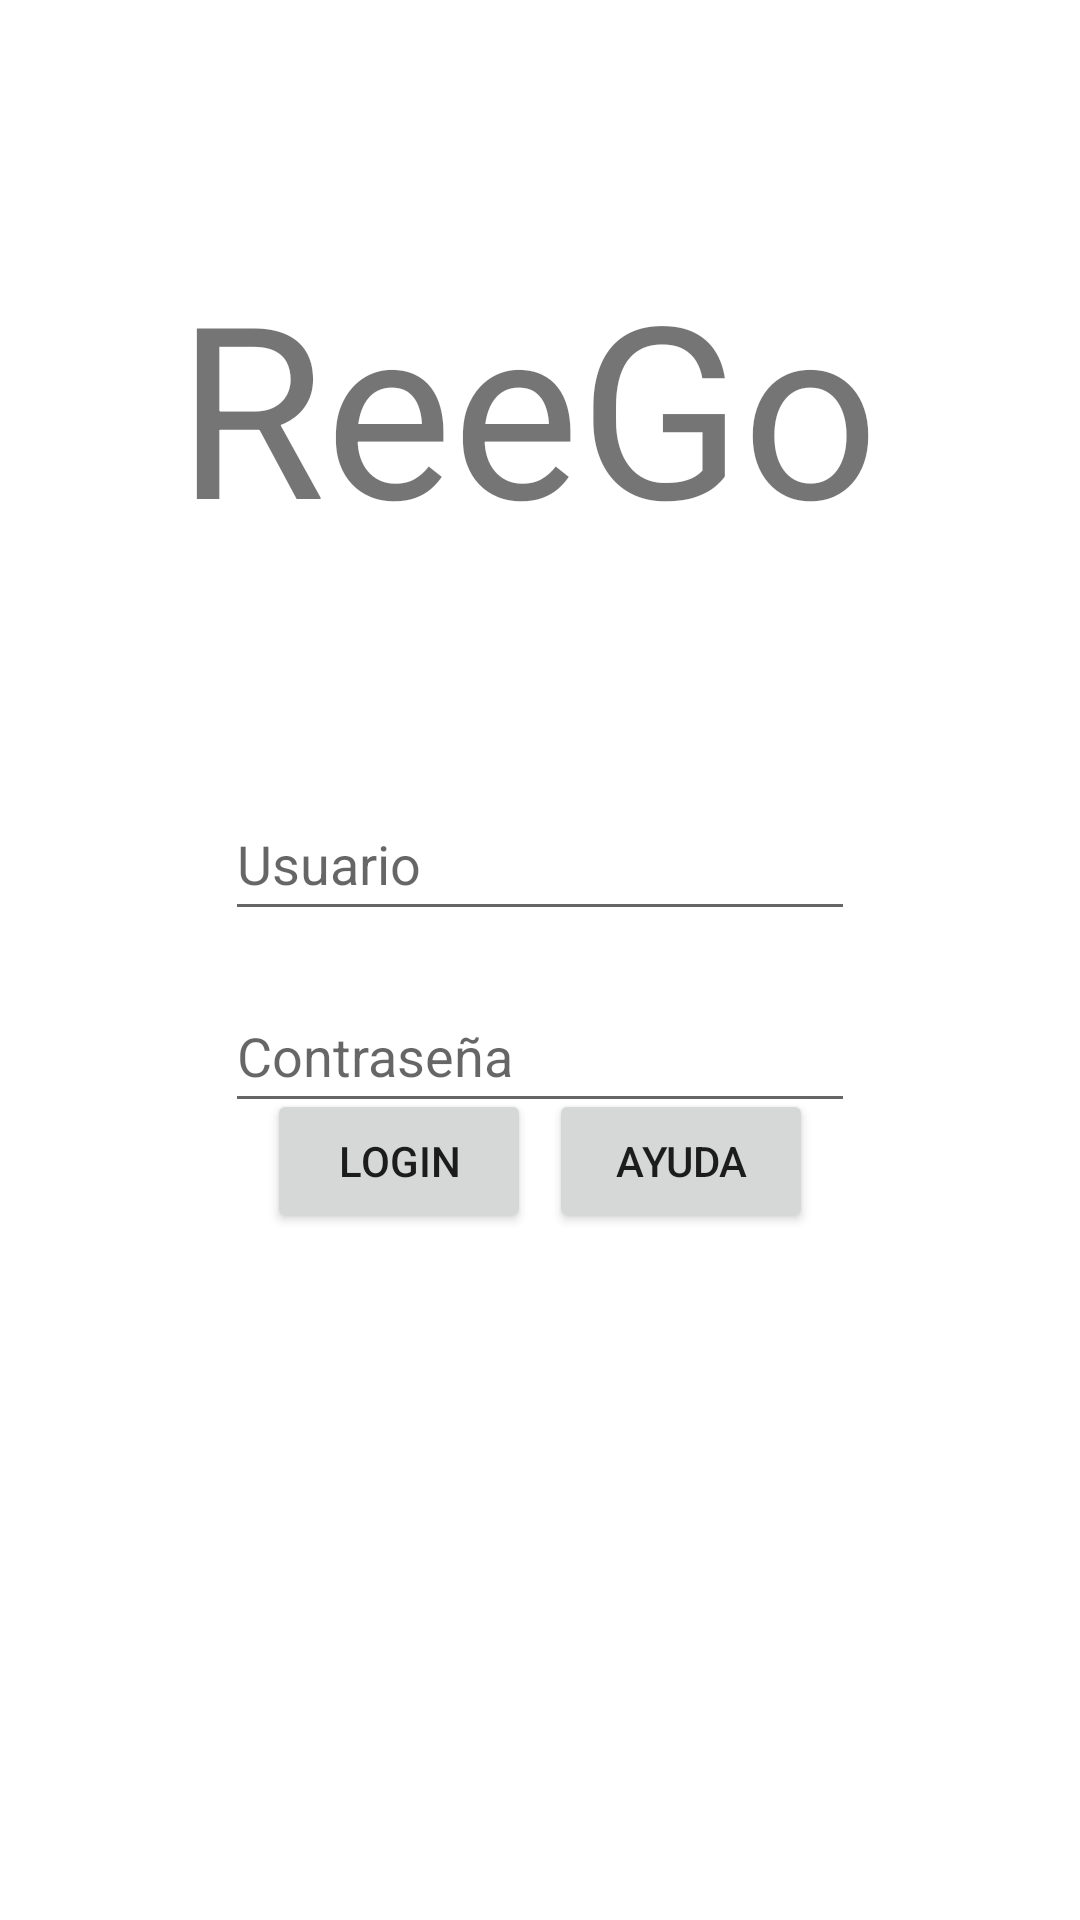

Reconstruct the res/layout file that produces this screen, plus the resources it refers to.
<!-- AndroidManifest.xml: application theme Theme.ReeGoAndroid -->
<!-- res/layout/fragment_login.xml -->
<?xml version="1.0" encoding="utf-8"?>
<androidx.constraintlayout.widget.ConstraintLayout xmlns:android="http://schemas.android.com/apk/res/android"
    xmlns:app="http://schemas.android.com/apk/res-auto"
    xmlns:tools="http://schemas.android.com/tools"
    android:id="@+id/frameLayout"
    android:layout_width="match_parent"
    android:layout_height="match_parent"
    tools:context=".fragments.LoginFragment">

    <TextView
        android:id="@+id/txtLoginTitle"
        android:layout_width="wrap_content"
        android:layout_height="wrap_content"
        android:layout_marginStart="173dp"
        android:layout_marginTop="104dp"
        android:layout_marginEnd="181dp"
        android:layout_marginBottom="643dp"
        android:text="Login"
        android:textSize="18sp"
        app:layout_constraintBottom_toBottomOf="parent"
        app:layout_constraintEnd_toEndOf="parent"
        app:layout_constraintHorizontal_bias="0.357"
        app:layout_constraintStart_toStartOf="parent"
        app:layout_constraintTop_toTopOf="parent" />

    <Button
        android:id="@+id/btnLogin"
        android:layout_width="wrap_content"
        android:layout_height="wrap_content"
        android:layout_marginStart="116dp"
        android:layout_marginTop="351dp"
        android:layout_marginEnd="3dp"
        android:layout_marginBottom="229dp"
        android:text="Login"
        app:layout_constraintBottom_toBottomOf="parent"
        app:layout_constraintEnd_toStartOf="@+id/btnHelp"
        app:layout_constraintStart_toStartOf="parent"
        app:layout_constraintTop_toBottomOf="@+id/txtLoginTitle"
        app:layout_constraintVertical_bias="1.0"
        app:layout_constraintEnd_toEndOf="parent"
        app:layout_constraintHorizontal_bias="0.428"

        />

    <Button
        android:id="@+id/btnHelp"
        android:layout_width="wrap_content"
        android:layout_height="wrap_content"
        android:layout_marginStart="3dp"
        android:layout_marginTop="351dp"
        android:layout_marginEnd="116dp"
        android:layout_marginBottom="229dp"
        android:text="Ayuda"
        app:layout_constraintBottom_toBottomOf="parent"
        app:layout_constraintEnd_toEndOf="parent"
        app:layout_constraintStart_toEndOf="@+id/btnLogin"
        app:layout_constraintTop_toBottomOf="@+id/txtLoginTitle"
        app:layout_constraintVertical_bias="1.0" />

    <EditText
        android:id="@+id/usernameInput"
        android:layout_width="wrap_content"
        android:layout_height="48dp"
        android:layout_marginTop="243dp"
        android:layout_marginBottom="8dp"
        android:ems="10"
        android:hint="Usuario"
        android:inputType="textPersonName"
        app:layout_constraintBottom_toTopOf="@+id/passwordInput"
        app:layout_constraintEnd_toEndOf="parent"
        app:layout_constraintStart_toStartOf="parent"
        app:layout_constraintTop_toBottomOf="@+id/txtLoginTitle" />

    <EditText
        android:id="@+id/passwordInput"
        android:layout_width="wrap_content"
        android:layout_height="wrap_content"
        android:layout_marginTop="8dp"
        android:layout_marginBottom="8dp"
        android:ems="10"
        android:hint="Contraseña"
        android:inputType="textPassword"
        android:minHeight="48dp"
        app:layout_constraintBottom_toTopOf="@+id/btnLogin"
        app:layout_constraintEnd_toEndOf="parent"
        app:layout_constraintStart_toStartOf="parent"
        app:layout_constraintTop_toBottomOf="@+id/usernameInput" />

    <TextView
        android:id="@+id/logoTextLogin"
        android:layout_width="242dp"
        android:layout_height="121dp"
        android:layout_marginStart="85dp"
        android:layout_marginTop="115dp"
        android:layout_marginEnd="85dp"
        android:layout_marginBottom="93dp"
        android:text="ReeGo"
        android:textSize="80dp"
        app:layout_constraintBottom_toTopOf="@+id/usernameInput"
        app:layout_constraintEnd_toEndOf="parent"
        app:layout_constraintStart_toStartOf="parent"
        app:layout_constraintTop_toTopOf="parent" />


</androidx.constraintlayout.widget.ConstraintLayout>
<!-- resources referenced by this layout -->
<resources>
  <style name="Theme.ReeGoAndroid" parent="Theme.MaterialComponents.Light.DarkActionBar">
          
          <item name="colorPrimary">@color/teal_200</item>
          <item name="colorPrimaryVariant">?attr/colorSecondaryVariant</item>
          <item name="colorOnPrimary">@color/white</item>
          
          <item name="colorSecondary">@color/teal_200</item>
          <item name="colorSecondaryVariant">@color/teal_700</item>
          <item name="colorOnSecondary">@color/black</item>
          
          <item name="android:statusBarColor" tools:targetApi="l">?attr/colorSecondaryVariant</item>
          
      </style>
  <color name="teal_200">#13978A</color>
  <color name="white">#FFFFFFFF</color>
  <color name="teal_700">#FF018786</color>
  <color name="black">#FF000000</color>
</resources>
